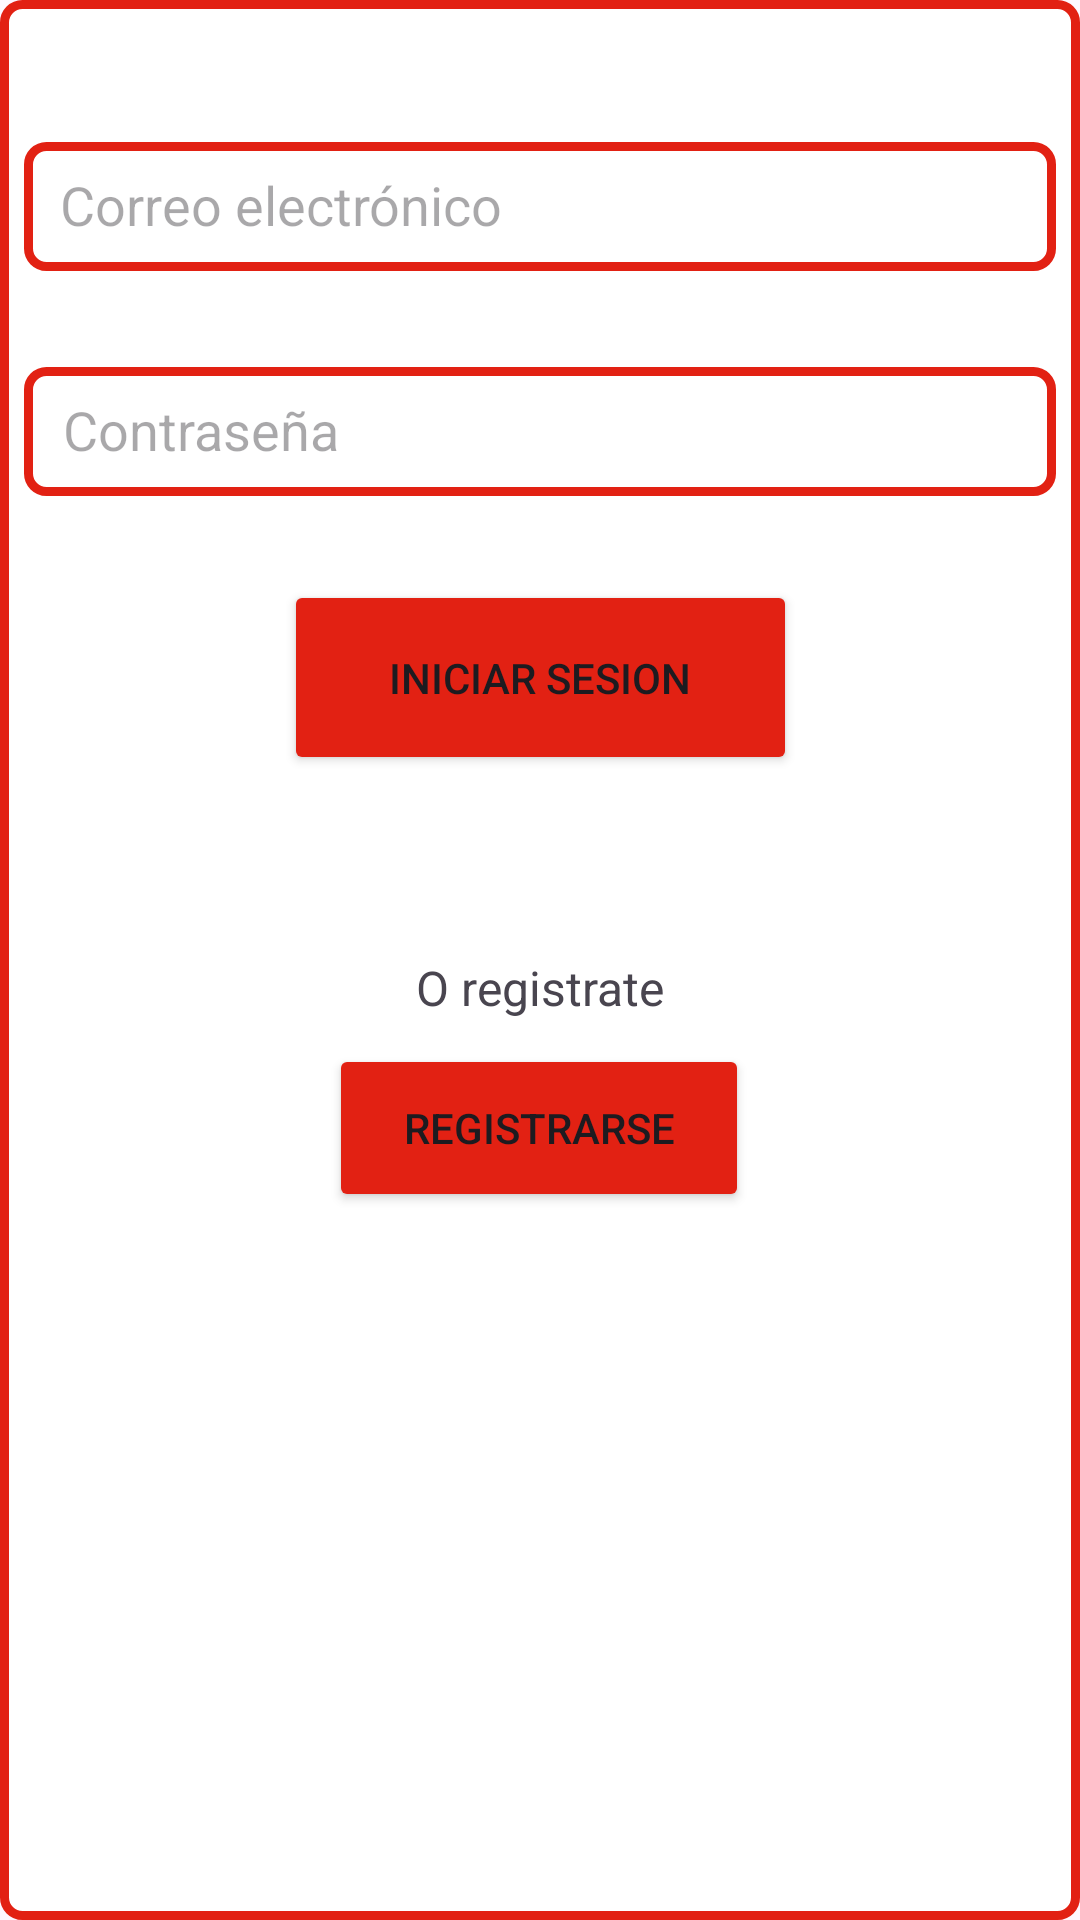

Android layout source for this screen:
<!-- AndroidManifest.xml: application theme Theme.CRUDTickets -->
<!-- res/layout/activity_login.xml -->
<?xml version="1.0" encoding="utf-8"?>
<androidx.constraintlayout.widget.ConstraintLayout xmlns:android="http://schemas.android.com/apk/res/android"
    xmlns:app="http://schemas.android.com/apk/res-auto"
    xmlns:tools="http://schemas.android.com/tools"
    android:id="@+id/main"
    android:layout_width="match_parent"
    android:layout_height="match_parent"
    android:background="@drawable/estilo_campos"
    tools:context=".activity_login">

    <TextView
        android:id="@+id/textView4"
        android:layout_width="wrap_content"
        android:layout_height="wrap_content"
        android:layout_marginTop="70dp"
        android:fontFamily="@font/adlam_display"
        android:text="Inicio de sesión"
        android:textColor="#E22113"
        android:textSize="34sp"
        app:layout_constraintBottom_toTopOf="@+id/constraintLayout"
        app:layout_constraintEnd_toEndOf="parent"
        app:layout_constraintHorizontal_bias="0.496"
        app:layout_constraintStart_toStartOf="parent"
        app:layout_constraintTop_toTopOf="parent"
        app:layout_constraintVertical_bias="0.0" />

    <androidx.constraintlayout.widget.ConstraintLayout
        android:id="@+id/constraintLayout"
        android:layout_width="344dp"
        android:layout_height="43dp"
        android:layout_marginBottom="32dp"
        android:background="@drawable/estilo_campos"
        app:layout_constraintBottom_toTopOf="@+id/constraintLayout2"
        app:layout_constraintEnd_toEndOf="parent"
        app:layout_constraintHorizontal_bias="0.492"
        app:layout_constraintStart_toStartOf="parent">

        <EditText
            android:id="@+id/txtCorreoLogin"
            android:layout_width="315dp"
            android:layout_height="32dp"
            android:layout_marginStart="12dp"
            android:layout_marginTop="5dp"
            android:layout_marginEnd="13dp"
            android:layout_marginBottom="6dp"
            android:background="@android:color/transparent"
            android:ems="10"
            android:hint="Correo electrónico"
            android:inputType="textEmailAddress"
            app:layout_constraintBottom_toBottomOf="parent"
            app:layout_constraintEnd_toEndOf="parent"
            app:layout_constraintHorizontal_bias="0.0"
            app:layout_constraintStart_toStartOf="parent"
            app:layout_constraintTop_toTopOf="parent"
            app:layout_constraintVertical_bias="0.0" />
    </androidx.constraintlayout.widget.ConstraintLayout>

    <androidx.constraintlayout.widget.ConstraintLayout
        android:id="@+id/constraintLayout2"
        android:layout_width="344dp"
        android:layout_height="43dp"
        android:layout_marginBottom="28dp"
        android:background="@drawable/estilo_campos"
        app:layout_constraintBottom_toTopOf="@+id/btnIniciarSesion"
        app:layout_constraintEnd_toEndOf="parent"
        app:layout_constraintHorizontal_bias="0.492"
        app:layout_constraintStart_toStartOf="parent">

        <EditText
            android:id="@+id/txtContrasenaLogin"
            android:layout_width="315dp"
            android:layout_height="32dp"
            android:layout_marginStart="13dp"
            android:layout_marginTop="5dp"
            android:layout_marginEnd="16dp"
            android:layout_marginBottom="6dp"
            android:background="@android:color/transparent"
            android:ems="10"
            android:hint="Contraseña"
            android:inputType="text|textPassword"
            app:layout_constraintBottom_toBottomOf="parent"
            app:layout_constraintEnd_toEndOf="parent"
            app:layout_constraintStart_toStartOf="parent"
            app:layout_constraintTop_toTopOf="parent" />
    </androidx.constraintlayout.widget.ConstraintLayout>

    <Button
        android:id="@+id/btnIniciarSesion"
        android:layout_width="171dp"
        android:layout_height="65dp"
        android:layout_marginBottom="60dp"
        android:backgroundTint="#E22113"
        android:text="Iniciar sesion"
        app:layout_constraintBottom_toTopOf="@+id/textView6"
        app:layout_constraintEnd_toEndOf="parent"
        app:layout_constraintStart_toStartOf="parent" />

    <TextView
        android:id="@+id/textView6"
        android:layout_width="wrap_content"
        android:layout_height="wrap_content"
        android:layout_marginBottom="8dp"
        android:text="O registrate"
        android:textSize="16sp"
        app:layout_constraintBottom_toTopOf="@+id/btnIrAIRegistro"
        app:layout_constraintEnd_toEndOf="parent"
        app:layout_constraintStart_toStartOf="parent" />

    <Button
        android:id="@+id/btnIrAIRegistro"
        android:layout_width="140dp"
        android:layout_height="56dp"
        android:layout_marginBottom="236dp"
        android:backgroundTint="#E22113"
        android:text="Registrarse"
        app:layout_constraintBottom_toBottomOf="parent"
        app:layout_constraintEnd_toEndOf="parent"
        app:layout_constraintHorizontal_bias="0.498"
        app:layout_constraintStart_toStartOf="parent" />

</androidx.constraintlayout.widget.ConstraintLayout>
<!-- resources referenced by this layout -->
<resources>
  <!-- drawable estilo_campos (drawable) -->
  <?xml version="1.0" encoding="utf-8"?>
  <selector xmlns:android="http://schemas.android.com/apk/res/android">
      <item>
          <shape>
              <solid android:color="#FFFF"></solid>
              <stroke android:width="3dp" android:color="#E22113"/>
              <corners android:radius="6dp"></corners>
          </shape>
      </item>
  </selector>
  <style name="Theme.CRUDTickets" parent="Base.Theme.CRUDTickets" />
  <style name="Base.Theme.CRUDTickets" parent="Theme.Material3.DayNight.NoActionBar">
          
          
      </style>
</resources>
